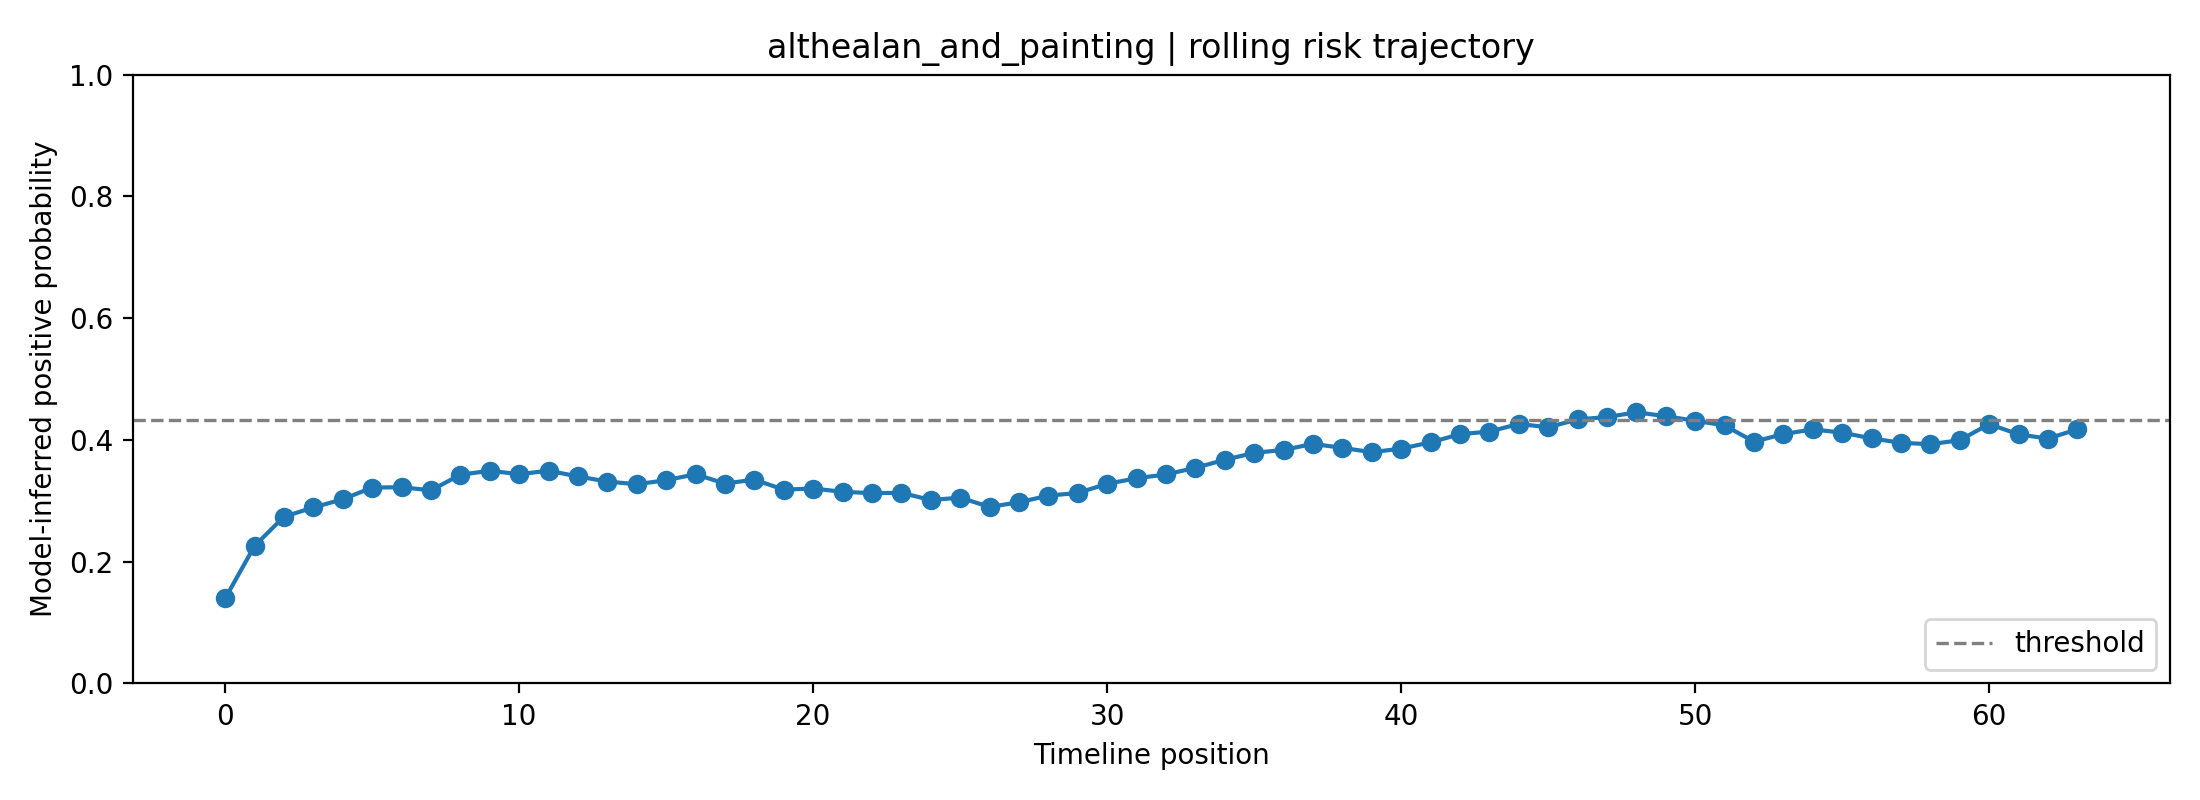

The data file committed next to this chart (first rows):
fold, user_id, label, position, risk_prob, raw_prob, logit, n_posts_used, mode
0, althealan_and_painting, 1, 0, 0.1398, 0.2926, -0.8829, 1, rolling
0, althealan_and_painting, 1, 1, 0.2259, 0.3806, -0.487, 2, rolling
0, althealan_and_painting, 1, 2, 0.2739, 0.4222, -0.3138, 3, rolling
0, althealan_and_painting, 1, 3, 0.2891, 0.4346, -0.2629, 4, rolling
0, althealan_and_painting, 1, 4, 0.3026, 0.4454, -0.2192, 5, rolling
0, althealan_and_painting, 1, 5, 0.3217, 0.4603, -0.159, 6, rolling
0, althealan_and_painting, 1, 6, 0.3224, 0.4609, -0.1569, 7, rolling
0, althealan_and_painting, 1, 7, 0.3172, 0.4569, -0.1729, 8, rolling
0, althealan_and_painting, 1, 8, 0.3429, 0.4764, -0.09448, 8, rolling
0, althealan_and_painting, 1, 9, 0.3494, 0.4812, -0.07512, 8, rolling
0, althealan_and_painting, 1, 10, 0.3437, 0.477, -0.09202, 8, rolling
0, althealan_and_painting, 1, 11, 0.3495, 0.4813, -0.07472, 8, rolling
0, althealan_and_painting, 1, 12, 0.34, 0.4742, -0.1032, 8, rolling
0, althealan_and_painting, 1, 13, 0.3317, 0.4679, -0.1284, 8, rolling
0, althealan_and_painting, 1, 14, 0.3272, 0.4645, -0.1421, 8, rolling
0, althealan_and_painting, 1, 15, 0.3339, 0.4697, -0.1215, 8, rolling
0, althealan_and_painting, 1, 16, 0.3436, 0.4769, -0.09242, 8, rolling
0, althealan_and_painting, 1, 17, 0.3283, 0.4654, -0.1385, 8, rolling
0, althealan_and_painting, 1, 18, 0.3348, 0.4703, -0.1188, 8, rolling
0, althealan_and_painting, 1, 19, 0.3183, 0.4577, -0.1695, 8, rolling
0, althealan_and_painting, 1, 20, 0.3202, 0.4592, -0.1635, 8, rolling
0, althealan_and_painting, 1, 21, 0.3148, 0.455, -0.1806, 8, rolling
0, althealan_and_painting, 1, 22, 0.3126, 0.4533, -0.1873, 8, rolling
0, althealan_and_painting, 1, 23, 0.3131, 0.4537, -0.1856, 8, rolling
0, althealan_and_painting, 1, 24, 0.3013, 0.4444, -0.2233, 8, rolling
0, althealan_and_painting, 1, 25, 0.3053, 0.4475, -0.2106, 8, rolling
0, althealan_and_painting, 1, 26, 0.2899, 0.4353, -0.2601, 8, rolling
0, althealan_and_painting, 1, 27, 0.2977, 0.4415, -0.2349, 8, rolling
0, althealan_and_painting, 1, 28, 0.3085, 0.4501, -0.2003, 8, rolling
0, althealan_and_painting, 1, 29, 0.3129, 0.4535, -0.1865, 8, rolling
0, althealan_and_painting, 1, 30, 0.328, 0.4651, -0.1397, 8, rolling
0, althealan_and_painting, 1, 31, 0.337, 0.472, -0.1121, 8, rolling
0, althealan_and_painting, 1, 32, 0.3433, 0.4767, -0.09315, 8, rolling
0, althealan_and_painting, 1, 33, 0.3542, 0.4848, -0.06083, 8, rolling
0, althealan_and_painting, 1, 34, 0.3674, 0.4945, -0.02219, 8, rolling
0, althealan_and_painting, 1, 35, 0.3788, 0.5027, 0.01077, 8, rolling
0, althealan_and_painting, 1, 36, 0.3836, 0.5061, 0.02456, 8, rolling
0, althealan_and_painting, 1, 37, 0.3935, 0.5132, 0.05271, 8, rolling
0, althealan_and_painting, 1, 38, 0.387, 0.5086, 0.03426, 8, rolling
0, althealan_and_painting, 1, 39, 0.3798, 0.5035, 0.01385, 8, rolling
0, althealan_and_painting, 1, 40, 0.3858, 0.5077, 0.03077, 8, rolling
0, althealan_and_painting, 1, 41, 0.396, 0.515, 0.05985, 8, rolling
0, althealan_and_painting, 1, 42, 0.4095, 0.5244, 0.09775, 8, rolling
0, althealan_and_painting, 1, 43, 0.4137, 0.5273, 0.1095, 8, rolling
0, althealan_and_painting, 1, 44, 0.4263, 0.536, 0.1443, 8, rolling
0, althealan_and_painting, 1, 45, 0.4208, 0.5322, 0.1291, 8, rolling
0, althealan_and_painting, 1, 46, 0.4337, 0.5411, 0.1647, 8, rolling
0, althealan_and_painting, 1, 47, 0.4376, 0.5438, 0.1756, 8, rolling
0, althealan_and_painting, 1, 48, 0.4454, 0.5491, 0.1968, 8, rolling
0, althealan_and_painting, 1, 49, 0.439, 0.5447, 0.1793, 8, rolling
0, althealan_and_painting, 1, 50, 0.4315, 0.5396, 0.1588, 8, rolling
0, althealan_and_painting, 1, 51, 0.4239, 0.5344, 0.1376, 8, rolling
0, althealan_and_painting, 1, 52, 0.3971, 0.5157, 0.06289, 8, rolling
0, althealan_and_painting, 1, 53, 0.4096, 0.5245, 0.09805, 8, rolling
0, althealan_and_painting, 1, 54, 0.4173, 0.5298, 0.1195, 8, rolling
0, althealan_and_painting, 1, 55, 0.4121, 0.5262, 0.1049, 8, rolling
0, althealan_and_painting, 1, 56, 0.4025, 0.5196, 0.07827, 8, rolling
0, althealan_and_painting, 1, 57, 0.3953, 0.5145, 0.05785, 8, rolling
0, althealan_and_painting, 1, 58, 0.393, 0.5128, 0.05127, 8, rolling
0, althealan_and_painting, 1, 59, 0.3996, 0.5175, 0.06993, 8, rolling
... 4 more rows
